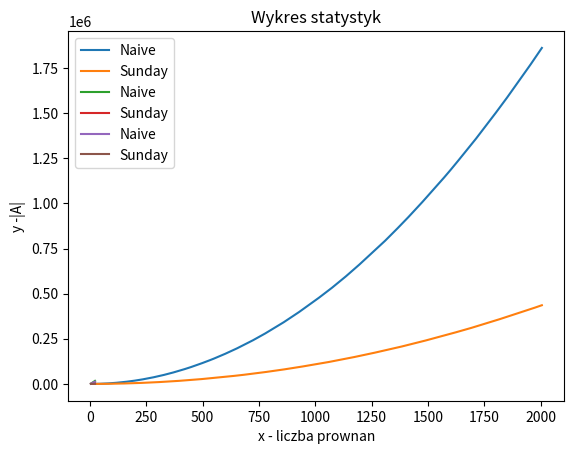

Source code (Python):
#!/usr/bin/python

"""
    Sunday algorithm.
"""

import random
import string
import matplotlib.pyplot as plt

comparison_count = 0
last_p = {}

comparison_count_sunday = 0


def matches_at(t, p, w):
    global comparison_count
    for i in range(len(w)):
        comparison_count = comparison_count + 1
        if w[i] != t[p + i]:
            return False
    return True


def naive(t, w):
    results = []
    for p in range(len(t) - len(w) + 1):
        if matches_at(t, p, w):
            results.append(p)
    return results


def rand_str(l, alphabet_size):
    result = ''
    for _ in range(l):
        result += string.ascii_letters[random.randint(0, alphabet_size - 1)]
    return result


def init_last_p(w, alphabet_size):
    global last_p

    for i in range(alphabet_size):
        last_p[chr(97 + i)] = -1

    for i in range(len(w)):
        last_p[w[i]] = i


def sunday(t, w):
    global comparison_count_sunday
    results = []
    p = 0
    while p <= len(t) - len(w):
        comparison_count_sunday = comparison_count_sunday + 1
        if matches_at(t, p, w):
            results.append(p)
        p = p + len(w)
        if p < len(t):
            p = p - last_p[t[p]]
    return results


def create_graph(x, y, z, str='default'):
    plt.plot(x, y, label='Naive')
    plt.plot(x, z, label='Sunday')
    plt.xlabel('x - liczba prownan')
    plt.ylabel('y -' + str)
    plt.title('Wykres statystyk')
    plt.legend()
    plt.show()


def init():
    global comparison_count, comparison_count_sunday
    comparison_count = 0
    comparison_count_sunday = 0

    # text_size changes
    alphabet_size = 4
    text_size = 6
    template_size = 2
    x1 = []
    y1 = []
    z1 = []
    for i in range(1000):
        text_size = text_size + 2
        x1.append(text_size)

        t = rand_str(text_size, alphabet_size)
        w = rand_str(template_size, alphabet_size)

        naive(t, w)
        y1.append(comparison_count)

        init_last_p(w, alphabet_size)
        sunday(t, w)
        z1.append(comparison_count_sunday)
    create_graph(x1, y1, z1, '|T|')

    # template_size changes
    comparison_count = 0
    comparison_count_sunday = 0
    alphabet_size = 4
    text_size = 1000
    template_size = 2
    x2 = []
    y2 = []
    z2 = []
    for i in range(10):
        template_size = template_size + 2
        x2.append(template_size)

        t = rand_str(text_size, alphabet_size)
        w = rand_str(template_size, alphabet_size)

        naive(t, w)
        y2.append(comparison_count)

        init_last_p(w, alphabet_size)
        sunday(t, w)
        z2.append(comparison_count_sunday)
    create_graph(x2, y2, z2, '|W|')

    # alphabet_size changes
    comparison_count = 0
    comparison_count_sunday = 0
    alphabet_size = 2
    text_size = 1000
    template_size = 20
    x3 = []
    y3 = []
    z3 = []
    for i in range(10):
        alphabet_size = alphabet_size + 2
        x3.append(alphabet_size)

        t = rand_str(text_size, alphabet_size)
        w = rand_str(template_size, alphabet_size)

        naive(t, w)
        y3.append(comparison_count)

        init_last_p(w, alphabet_size)
        sunday(t, w)
        z3.append(comparison_count_sunday)
    create_graph(x3, y3, z3, '|A|')


init()
